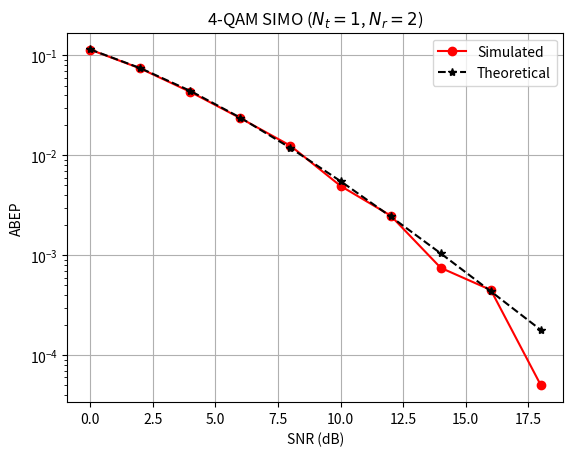

Python code for this plot:
import numpy as np
from numpy.random import standard_normal
import matplotlib.pyplot as plt
import math

def qam_symbol_generator(M):
  '''
  Generates QAM constellation symbols.
  Input --> M: QAM constellation order
  Output ---> M-QAM alphabet
  If M=4 || M=8 M-Psk constellation
  '''
  N = np.log2(M)
  if N != np.round(N):
    raise ValueError("M must be 2^n for n=0,1,2...")
  m = np.arange(M)
  c = np.sqrt(M)
  b = -2*(np.array(m)%c) + c-1
  a = 2*np.floor(np.array(m) / c ) - c+1
  s = list((a+1j*b)) #list of QAM symbols
  return s
def H_channel(Nr,Nt):
  '''
  Generates the H channel matrix having:
  Inputs
  Nt --> number of Tx antennas
  Nr ---> number of Rx antennas
  Output: H --> channel matrix of complex coefficients
  '''
  return (1/np.sqrt(2))*(standard_normal((Nr,Nt))+1j*(standard_normal((Nr,Nt))))
def awgn_noise(No, Nr):
  '''
  Generates AWGN additive noise:
  Inputs:
  Nr ---> Number of Rx antennas
  No --> Noise spectrum density No = Es / ((10**(EbNo/10))*np.log2(M))
  Output:
  vector of AWGN noise
  '''
  return np.sqrt(No/2)*(standard_normal((Nr,1))+1j*standard_normal((Nr,1)))
def biterr_calculation(mod_idx, demod_idx, bit_width):
  '''
  Calculates the number of error bits (or different) having 2 lists with the
  indices of the transmitted and detected QAM symbols.
  Inputs:
  mod_bits --> list with the indices of the transmitted symbols
  demod_bits --> list with the indices of the decoded symbols
  bit_width --> Number of bits to be used for conversion
  Outputs:
  bit_err --> the number of bits which are different from the indices lists
  pe --> the probability of bit errors
  '''
  if isinstance(mod_idx,list) and isinstance(demod_idx,list):
    if len(mod_idx) != len(demod_idx):
       raise ValueError("The lists of indices must have the same lenght")
    mod_bits = ''.join([np.binary_repr(dec, width=bit_width) for dec in mod_idx])
    demod_bits = ''.join([np.binary_repr(dec, width=bit_width) for dec in demod_idx])
  else:
     mod_bits = np.binary_repr(mod_idx, width=bit_width)
     demod_bits = np.binary_repr(demod_idx, width=bit_width)
  bit_err = sum(1 for a, b in zip(mod_bits, demod_bits) if a != b)
  return bit_err

Nt = 1
Nr = 2
SNR_dB = np.arange(start=0, stop=20, step=2)
SNR_l = 10**(SNR_dB/10)
be = 0
BER = []
#g = []
Pe = []
n_iter = 10**4

M = 4
bpsym = int(np.log2(M))
y = np.array(qam_symbol_generator(M))
FN = 1/np.sqrt((2/3)*(M-1))
y = FN*y # normalización de referencia

suma = 0
for q in range(M):
    pot1 = np.sqrt((y[q].real)**2+(y[q].imag)**2)
    suma += pot1
pot = suma/M
y = y/pot

x = np.array([[y[1]]]) # tomar un símbolo con norma unitaria

for snr in SNR_l:
    for k in range(n_iter):
        H = H_channel(Nr,Nt)
        datos = np.sqrt(snr)*np.matmul(H,x)
        n = awgn_noise(1,Nr)
        #n = 0
        r = datos+n
        #s = np.abs(r-np.sqrt(snr)*y*H.T)**2
        s1 = np.abs(r[0]-np.sqrt(snr)*y*H[0])**2
        s2 = np.abs(r[1]-np.sqrt(snr)*y*H[1])**2
        s = s1+s2
        index = np.argmin(s)
        if index != 1:
            a = biterr_calculation(1,index,bpsym)
            be += a
    BER.append(be/(n_iter*bpsym*Nt))
    be = 0
    b = snr
    z = 0.5*(1-np.sqrt((b/2)/(1+(b/2))))
    #g.append(z)
    ss = 0
    for nn in range(Nr):
       ss+= math.comb((Nr-1+nn),nn)*((1-z)**nn)
    Pe.append((z**Nr)*ss)
       

fig,ax = plt.subplots(nrows=1, ncols=1)
ax.semilogy(SNR_dB, BER, 'o-r', label='Simulated')
ax.semilogy(SNR_dB, Pe, '--*k', label='Theoretical')
ax.set_xlabel('SNR (dB)')
ax.set_ylabel('ABEP')
ax.set_title('4-QAM SIMO ($N_t=1$, $N_r=2$)')
ax.legend()
plt.grid()
plt.show()